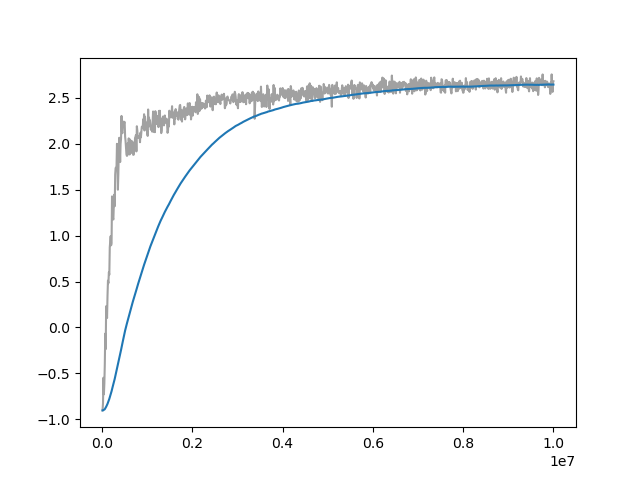

The file beside this chart, header and first rows:
Wall time, Step, Value
1713100733, 10000, -0.9043
1713100800, 20000, -0.8272
1713100866, 30000, -0.5487
1713100931, 40000, -0.7296
1713100995, 50000, -0.6133
1713101061, 60000, -0.4019
1713101127, 70000, -0.06737
1713101191, 80000, -0.2365
1713101257, 90000, 0.2305
1713101324, 100000, 0.1658
1713101389, 110000, 0.1028
1713101453, 120000, 0.3443
1713101519, 130000, 0.5089
1713101584, 140000, 0.4814
1713101651, 150000, 0.5994
1713101717, 160000, 0.5743
1713101781, 170000, 0.8734
1713101846, 180000, 0.9397
1713101911, 190000, 0.9939
1713101976, 200000, 0.8947
1713102041, 210000, 0.9212
1713102107, 220000, 1.427
1713102173, 230000, 1.181
1713102237, 240000, 1.192
1713102304, 250000, 1.176
1713102365, 260000, 1.338
1713102430, 270000, 1.446
1713102495, 280000, 1.321
1713102559, 290000, 1.665
1713102626, 300000, 1.737
1713102691, 310000, 1.739
1713102755, 320000, 1.76
1713102820, 330000, 2
1713102884, 340000, 1.748
1713102950, 350000, 1.5
1713103015, 360000, 1.67
1713103080, 370000, 1.927
1713103146, 380000, 2.066
1713103207, 390000, 1.98
1713103275, 400000, 1.802
1713103342, 410000, 1.999
1713103407, 420000, 2.06
1713103475, 430000, 2.304
1713103541, 440000, 2.129
1713103607, 450000, 2.116
1713103675, 460000, 2.196
1713103742, 470000, 2.241
1713103809, 480000, 2.19
1713103878, 490000, 2.24
1713103945, 500000, 2.237
1713104013, 510000, 2.078
1713104080, 520000, 2.031
1713104149, 530000, 1.958
1713104215, 540000, 1.884
1713104282, 550000, 1.869
1713104350, 560000, 1.873
1713104419, 570000, 2.008
1713104486, 580000, 1.905
1713104555, 590000, 2.059
1713104620, 600000, 1.971
... 940 more rows
